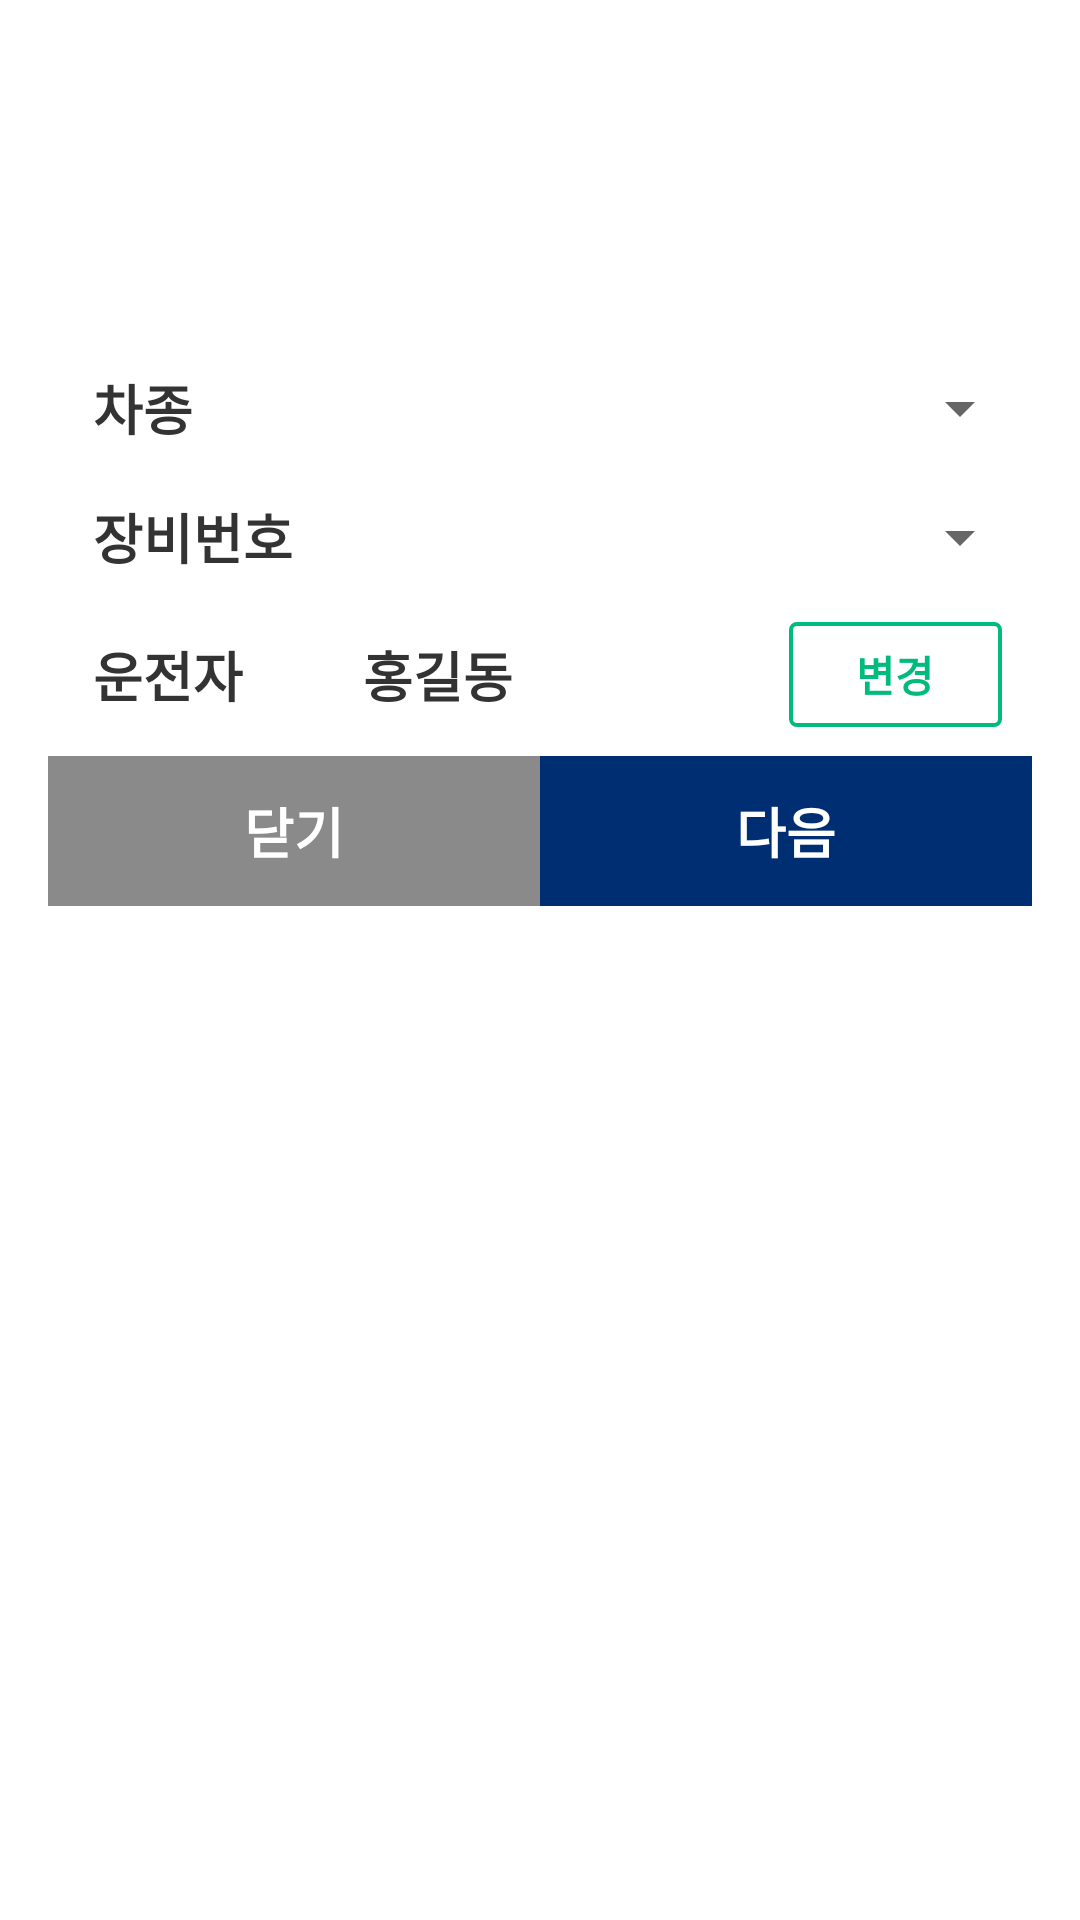

Write the Android layout XML for this screen, with the resource values it uses.
<!-- AndroidManifest.xml: activity theme Theme.AppCompat.Light.Dialog -->
<!-- res/layout/gear_popup.xml -->
<?xml version="1.0" encoding="utf-8"?>
<LinearLayout xmlns:android="http://schemas.android.com/apk/res/android"
    android:layout_width="match_parent"
    android:layout_height="wrap_content"
    android:orientation="vertical"
    android:background="@color/white"
    >

    <TextView
        android:id="@+id/textView"
        android:layout_width="match_parent"
        android:layout_height="80dp"
        android:background="@drawable/popup_title"
        android:gravity="center"
        android:text="장비관리"
        android:textColor="@color/white"
        android:textSize="20sp"
        android:textStyle="bold" />

    <LinearLayout
        android:gravity="center_vertical"
        android:layout_width="match_parent"
        android:layout_height="40dp"
        android:layout_marginTop="20dp"
        android:background="@drawable/border_bottom_l"
        >
        <TextView
            android:layout_width="80dp"
            android:layout_height="wrap_content"
            android:textSize="18.0sp"
            android:textStyle="bold"
            android:textColor="@color/font_333"
            android:text="차종"
            android:layout_marginLeft="15dp" />
        <Spinner
            android:id="@+id/spinner1"
            android:layout_width="match_parent"
            android:layout_height="wrap_content"
            android:minWidth="295dp"
            android:spinnerMode="dialog" />
    </LinearLayout>
    <LinearLayout
        android:gravity="center_vertical"
        android:layout_width="match_parent"
        android:layout_height="46dp"
        android:background="@drawable/border_bottom_l"
        >
        <TextView android:textSize="18sp" android:textStyle="bold" android:textColor="@color/font_333" android:layout_width="80dp" android:layout_height="wrap_content"
            android:text="장비번호"
            android:layout_marginLeft="15dp" />
        <Spinner android:id="@+id/spinner2" android:layout_width="match_parent" android:layout_height="wrap_content" android:spinnerMode="dialog"
            android:minWidth="295dp" />
    </LinearLayout>

    <LinearLayout
        android:gravity="center_vertical"
        android:orientation="horizontal"
        android:focusable="false"
        android:focusableInTouchMode="false"
        android:layout_width="match_parent"
        android:layout_height="46dp"
        android:layout_marginBottom="4dp"
        >

        <TextView
            android:textSize="18sp"
            android:textStyle="bold"
            android:textColor="@color/font_333"
            android:layout_width="80.0dp"
            android:layout_height="wrap_content"
            android:text="운전자"
            android:layout_marginLeft="15dp" />

        <TextView
            android:id="@+id/textView1"
            android:paddingLeft="10dp"
            android:layout_width="0dp"
            android:layout_height="match_parent"
            android:layout_weight="1.0"
            android:enabled="false"
            android:textSize="18sp"
            android:textStyle="bold"
            android:textColor="@color/font_333"
            android:gravity="center_vertical"
            android:text="홍길동" />
        
        <LinearLayout
            android:background="@drawable/box_line_blue"
            android:layout_width="0dp"
            android:layout_height="35dp"
            android:layout_weight="0.5"
            android:layout_alignParentRight="true"
            android:layout_centerVertical="true"
            android:layout_marginLeft="10dp"
            android:layout_marginRight="10dp"
            >

            <TextView
                android:id="@+id/textView4"
                android:layout_width="match_parent"
                android:layout_height="match_parent"
                android:gravity="center"
                android:text="변경"
                android:textColor="@color/colorPrimary"
                android:textSize="14sp"
                android:textStyle="bold" />
        </LinearLayout>
    </LinearLayout>

    
    <LinearLayout android:orientation="horizontal" android:id="@+id/layout_bottom" android:layout_width="match_parent" android:layout_height="wrap_content" android:baselineAligned="false" android:layout_alignParentBottom="true">
        <LinearLayout android:background="@color/gary_dark" android:layout_width="0.0dip" android:layout_height="50.0dip" android:layout_weight="1.0">
            <TextView
                android:id="@+id/textView3"
                android:layout_width="match_parent"
                android:layout_height="match_parent"
                android:gravity="center"
                android:text="닫기"
                android:textSize="18sp"
                android:textStyle="bold"
                android:textColor="@color/white"
                />
        </LinearLayout>
        <LinearLayout android:background="@color/blue_dark" android:layout_width="0.0dip" android:layout_height="50.0dip" android:layout_weight="1.0">
            <TextView
                android:id="@id/textView2"
                android:layout_width="match_parent"
                android:layout_height="match_parent"
                android:gravity="center"
                android:text="다음"
                android:textSize="18sp"
                android:textStyle="bold"
                android:textColor="@color/white"
                />
        </LinearLayout>
    </LinearLayout>
</LinearLayout>
<!-- resources referenced by this layout -->
<resources>
  <color name="blue_dark">#ff002e73</color>
  <color name="colorPrimary">#ff00BB7B</color>
  <color name="font_333">#ff333333</color>
  <color name="gary_dark">#ff8a8a8a</color>
  <color name="white">#ffffffff</color>
  <!-- drawable box_line_blue (drawable) -->
  <?xml version="1.0" encoding="utf-8"?>
  <shape android:shape="rectangle"
    xmlns:android="http://schemas.android.com/apk/res/android">
      <corners android:radius="2.0dip" android:topRightRadius="2.0dip" android:bottomLeftRadius="2.0dip" android:bottomRightRadius="2.0dip" />
      <stroke android:width="1.4dip" android:color="@color/colorPrimary" />
      <solid android:color="@color/white" />
  </shape>
</resources>
